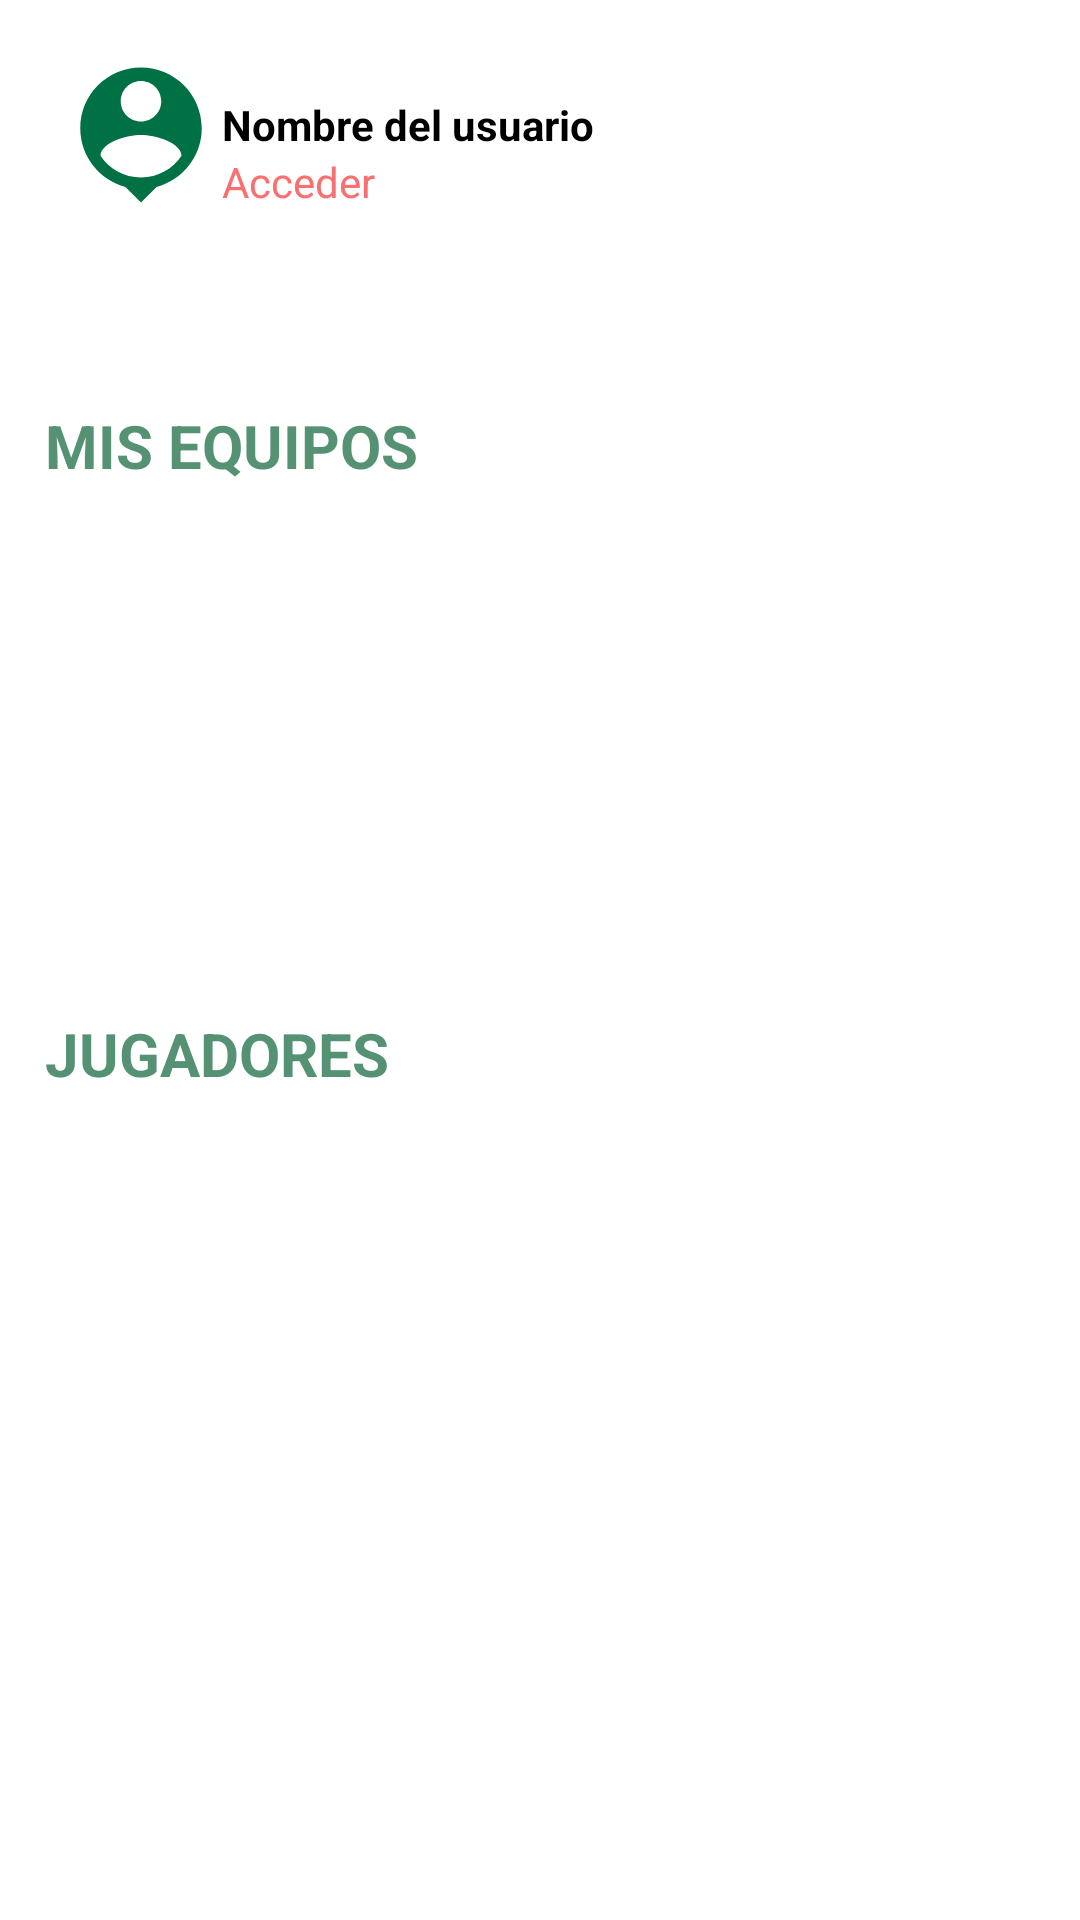

Android layout source for this screen:
<!-- AndroidManifest.xml: application theme Theme.AScore -->
<!-- res/layout/fragment_profile.xml -->
<?xml version="1.0" encoding="utf-8"?>
<androidx.constraintlayout.widget.ConstraintLayout xmlns:android="http://schemas.android.com/apk/res/android"
    xmlns:app="http://schemas.android.com/apk/res-auto"
    xmlns:tools="http://schemas.android.com/tools"
    android:layout_width="match_parent"
    android:layout_height="match_parent"
    tools:context=".Profile">

    
    

    
    <View
        android:id="@+id/headerprofi"
        android:layout_width="wrap_content"
        android:layout_height="90dp"
        android:background="#00000000"

        app:layout_constraintEnd_toEndOf="parent"
        app:layout_constraintHorizontal_bias="0.0"
        app:layout_constraintStart_toStartOf="parent"
        app:layout_constraintTop_toTopOf="parent" />

    <View
        android:id="@+id/image_16"
        android:layout_width="54dp"
        android:layout_height="54dp"
        android:layout_marginStart="20dp"

        android:background="@drawable/ic_baseline_person_pin_24"
        app:layout_constraintBottom_toBottomOf="@+id/headerprofi"
        app:layout_constraintStart_toStartOf="parent"
        app:layout_constraintTop_toTopOf="@+id/headerprofi" />



    

    <TextView
        android:id="@+id/perfil"
        android:layout_width="wrap_content"
        android:layout_height="wrap_content"
        android:text="@string/namePerfil"
        android:textColor="#000000"

        android:textStyle="bold"
        app:layout_constraintBottom_toBottomOf="@+id/headerprofi"
        app:layout_constraintStart_toEndOf="@+id/image_16"
        app:layout_constraintTop_toTopOf="parent"
        app:layout_constraintVertical_bias="0.45" />

    <TextView
        android:id="@+id/acceder"
        android:layout_width="wrap_content"
        android:layout_height="16dp"
        android:onClick="irLogin"

        android:text="@string/acceder"
        android:textColor="#FA7070"
        app:layout_constraintBottom_toBottomOf="@+id/headerprofi"
        app:layout_constraintStart_toEndOf="@+id/image_16"

        app:layout_constraintTop_toBottomOf="@+id/perfil"
        app:layout_constraintVertical_bias="0.0" />

    

    

    <View
        android:id="@+id/bodyprofile"
        android:layout_width="wrap_content"
        android:layout_height="200dp"
        android:layout_marginTop="30dp"

        android:background="#00000000"
        app:layout_constraintEnd_toEndOf="parent"
        app:layout_constraintHorizontal_bias="0.0"
        app:layout_constraintStart_toStartOf="parent"
        app:layout_constraintTop_toBottomOf="@+id/headerprofi" />

    <TextView
        android:id="@+id/mis_equipos"
        android:layout_width="wrap_content"
        android:layout_height="wrap_content"
        android:layout_marginStart="15dp"
        android:layout_marginTop="15dp"

        android:text="@string/mis_equipos"
        android:textColor="@color/green_dark"
        android:textStyle="bold"
        android:textSize="20dp"

        app:layout_constraintStart_toStartOf="parent"
        app:layout_constraintTop_toTopOf="@+id/bodyprofile" />

    

    <View
        android:id="@+id/playerstati"
        android:layout_width="wrap_content"
        android:layout_height="300dp"
        android:background="#00000000"

        app:layout_constraintBottom_toBottomOf="parent"
        app:layout_constraintEnd_toEndOf="parent"
        app:layout_constraintStart_toStartOf="parent"
        app:layout_constraintTop_toBottomOf="@+id/bodyprofile"
        app:layout_constraintVertical_bias="0.135" />

    
    <TextView
        android:id="@+id/jugadores"
        android:layout_width="wrap_content"
        android:layout_height="wrap_content"
        android:layout_marginTop="15dp"
        android:layout_marginStart="15dp"

        android:text="@string/jugadores"
        android:textColor="@color/green_dark"
        android:textStyle="bold"
        android:textSize="20dp"

        app:layout_constraintStart_toStartOf="@+id/playerstati"
        app:layout_constraintTop_toTopOf="@+id/playerstati" />

</androidx.constraintlayout.widget.ConstraintLayout>
<!-- resources referenced by this layout -->
<resources>
  <color name="green_dark">#559274</color>
  <!-- drawable ic_baseline_person_pin_24 (drawable) -->
  <vector android:height="24dp" android:tint="#007045"
      android:viewportHeight="24" android:viewportWidth="24"
      android:width="24dp" xmlns:android="http://schemas.android.com/apk/res/android">
      <path android:fillColor="@android:color/white" android:pathData="M12,2c-4.97,0 -9,4.03 -9,9 0,4.17 2.84,7.67 6.69,8.69L12,22l2.31,-2.31C18.16,18.67 21,15.17 21,11c0,-4.97 -4.03,-9 -9,-9zM12,4c1.66,0 3,1.34 3,3s-1.34,3 -3,3 -3,-1.34 -3,-3 1.34,-3 3,-3zM12,18.3c-2.5,0 -4.71,-1.28 -6,-3.22 0.03,-1.99 4,-3.08 6,-3.08 1.99,0 5.97,1.09 6,3.08 -1.29,1.94 -3.5,3.22 -6,3.22z"/>
  </vector>
  <string name="acceder">Acceder</string>
  <string name="jugadores">JUGADORES</string>
  <string name="mis_equipos">MIS EQUIPOS</string>
  <string name="namePerfil">Nombre del usuario</string>
  <style name="Theme.AScore" parent="Theme.MaterialComponents.DayNight.NoActionBar">
          
          <item name="colorPrimary">@color/green_normal</item>
          <item name="colorPrimaryVariant">@color/green_dark</item>
          <item name="colorOnPrimary">@color/white</item>
          
          <item name="colorSecondary">@color/teal_200</item>
          <item name="colorSecondaryVariant">@color/teal_700</item>
          <item name="colorOnSecondary">@color/black</item>
          
          <item name="android:statusBarColor">?attr/colorPrimaryVariant</item>
          
      </style>
  <color name="green_normal">#044a42</color>
  <color name="white">#FFFFFFFF</color>
  <color name="teal_200">#FF03DAC5</color>
  <color name="teal_700">#FF018786</color>
  <color name="black">#FF000000</color>
</resources>
